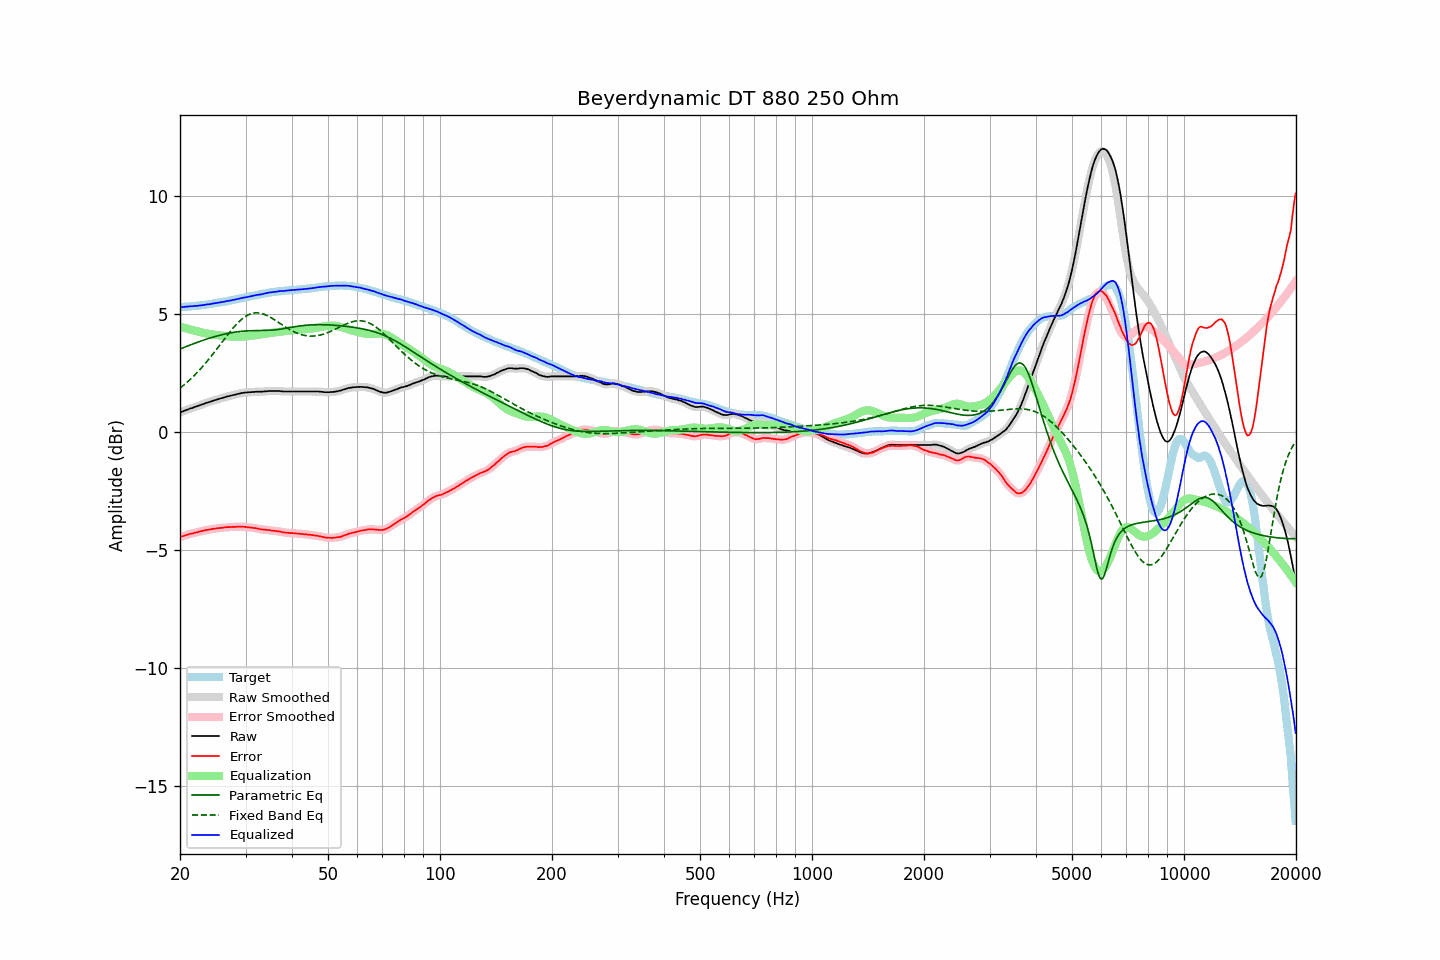

Source data for this figure (header and first rows):
frequency, raw, error, smoothed, error_smoothed, equalization, parametric_eq, fixed_band_eq, equalized_raw, equalized_smoothed, target
20.00, 0.82, -4.46, 0.82, -4.46, 4.46, 3.51, 1.85, 5.28, 5.28, 5.28
20.20, 0.85, -4.43, 0.84, -4.44, 4.44, 3.53, 1.90, 5.29, 5.28, 5.28
20.40, 0.87, -4.42, 0.87, -4.42, 4.42, 3.56, 1.96, 5.29, 5.29, 5.29
20.61, 0.90, -4.40, 0.90, -4.40, 4.40, 3.59, 2.01, 5.30, 5.30, 5.30
20.81, 0.93, -4.37, 0.92, -4.38, 4.38, 3.62, 2.07, 5.31, 5.30, 5.30
21.02, 0.95, -4.36, 0.95, -4.36, 4.36, 3.64, 2.13, 5.31, 5.31, 5.31
21.23, 0.98, -4.33, 0.97, -4.34, 4.34, 3.67, 2.20, 5.32, 5.31, 5.31
21.44, 1.00, -4.32, 1.00, -4.32, 4.32, 3.70, 2.26, 5.32, 5.32, 5.32
21.66, 1.02, -4.31, 1.02, -4.30, 4.31, 3.72, 2.32, 5.32, 5.33, 5.33
21.87, 1.05, -4.28, 1.04, -4.29, 4.29, 3.75, 2.39, 5.33, 5.33, 5.33
22.09, 1.07, -4.27, 1.07, -4.27, 4.27, 3.77, 2.46, 5.34, 5.34, 5.34
22.31, 1.09, -4.26, 1.09, -4.25, 4.25, 3.80, 2.53, 5.34, 5.34, 5.35
22.54, 1.12, -4.23, 1.11, -4.24, 4.24, 3.82, 2.61, 5.35, 5.35, 5.35
22.76, 1.14, -4.22, 1.14, -4.22, 4.22, 3.85, 2.68, 5.36, 5.36, 5.36
22.99, 1.17, -4.20, 1.16, -4.20, 4.20, 3.87, 2.76, 5.37, 5.37, 5.37
23.22, 1.19, -4.19, 1.19, -4.19, 4.19, 3.89, 2.84, 5.37, 5.38, 5.38
23.45, 1.22, -4.17, 1.21, -4.17, 4.17, 3.92, 2.92, 5.39, 5.39, 5.39
23.69, 1.24, -4.16, 1.23, -4.16, 4.16, 3.94, 3.00, 5.40, 5.40, 5.40
23.92, 1.26, -4.15, 1.26, -4.15, 4.15, 3.96, 3.08, 5.40, 5.41, 5.41
24.16, 1.28, -4.14, 1.28, -4.14, 4.14, 3.98, 3.17, 5.41, 5.42, 5.42
24.40, 1.31, -4.12, 1.30, -4.12, 4.13, 4.00, 3.25, 5.43, 5.43, 5.42
24.65, 1.33, -4.12, 1.33, -4.12, 4.12, 4.02, 3.34, 5.44, 5.44, 5.44
24.89, 1.35, -4.11, 1.35, -4.11, 4.11, 4.04, 3.43, 5.45, 5.45, 5.45
25.14, 1.37, -4.10, 1.37, -4.10, 4.10, 4.06, 3.52, 5.46, 5.46, 5.46
25.39, 1.39, -4.09, 1.39, -4.09, 4.09, 4.08, 3.61, 5.47, 5.47, 5.47
25.65, 1.41, -4.08, 1.41, -4.08, 4.08, 4.10, 3.70, 5.48, 5.48, 5.48
25.91, 1.43, -4.08, 1.43, -4.07, 4.07, 4.11, 3.79, 5.50, 5.50, 5.50
26.16, 1.45, -4.06, 1.45, -4.06, 4.06, 4.13, 3.88, 5.51, 5.51, 5.51
26.43, 1.47, -4.05, 1.47, -4.05, 4.06, 4.14, 3.97, 5.52, 5.52, 5.52
26.69, 1.49, -4.04, 1.49, -4.05, 4.05, 4.16, 4.06, 5.54, 5.54, 5.53
26.96, 1.51, -4.04, 1.50, -4.04, 4.05, 4.17, 4.14, 5.55, 5.55, 5.55
27.23, 1.52, -4.04, 1.52, -4.04, 4.04, 4.19, 4.23, 5.56, 5.56, 5.56
27.50, 1.54, -4.04, 1.54, -4.04, 4.04, 4.20, 4.31, 5.57, 5.57, 5.58
27.77, 1.56, -4.03, 1.55, -4.04, 4.03, 4.21, 4.40, 5.59, 5.59, 5.59
28.05, 1.57, -4.04, 1.57, -4.03, 4.03, 4.22, 4.47, 5.60, 5.60, 5.61
28.33, 1.59, -4.03, 1.59, -4.03, 4.03, 4.23, 4.55, 5.62, 5.62, 5.62
28.62, 1.61, -4.03, 1.60, -4.03, 4.03, 4.24, 4.62, 5.63, 5.63, 5.63
28.90, 1.62, -4.03, 1.62, -4.03, 4.03, 4.25, 4.69, 5.64, 5.65, 5.64
29.19, 1.64, -4.03, 1.63, -4.03, 4.03, 4.26, 4.75, 5.66, 5.66, 5.66
29.48, 1.65, -4.03, 1.65, -4.03, 4.03, 4.26, 4.80, 5.68, 5.68, 5.67
29.78, 1.66, -4.03, 1.66, -4.03, 4.03, 4.27, 4.86, 5.69, 5.69, 5.69
30.08, 1.67, -4.03, 1.66, -4.04, 4.04, 4.27, 4.90, 5.71, 5.70, 5.70
30.38, 1.67, -4.05, 1.67, -4.05, 4.05, 4.28, 4.94, 5.71, 5.72, 5.72
30.68, 1.68, -4.05, 1.67, -4.06, 4.05, 4.28, 4.97, 5.73, 5.73, 5.73
30.99, 1.68, -4.07, 1.68, -4.07, 4.06, 4.28, 5.00, 5.74, 5.74, 5.75
31.30, 1.69, -4.07, 1.68, -4.07, 4.07, 4.28, 5.02, 5.76, 5.76, 5.76
31.61, 1.69, -4.09, 1.69, -4.08, 4.08, 4.29, 5.03, 5.77, 5.77, 5.77
31.93, 1.70, -4.09, 1.69, -4.09, 4.10, 4.29, 5.04, 5.79, 5.79, 5.78
32.24, 1.70, -4.11, 1.70, -4.10, 4.11, 4.29, 5.04, 5.80, 5.80, 5.80
32.57, 1.70, -4.11, 1.70, -4.12, 4.12, 4.29, 5.04, 5.81, 5.81, 5.81
32.89, 1.70, -4.13, 1.70, -4.13, 4.13, 4.29, 5.03, 5.82, 5.82, 5.83
33.22, 1.70, -4.14, 1.70, -4.14, 4.14, 4.29, 5.01, 5.83, 5.84, 5.84
33.55, 1.71, -4.15, 1.71, -4.15, 4.14, 4.29, 4.99, 5.85, 5.85, 5.86
33.89, 1.72, -4.15, 1.71, -4.15, 4.15, 4.29, 4.96, 5.87, 5.87, 5.86
34.23, 1.72, -4.17, 1.72, -4.16, 4.16, 4.29, 4.93, 5.88, 5.88, 5.88
34.57, 1.73, -4.16, 1.72, -4.17, 4.17, 4.30, 4.90, 5.90, 5.89, 5.89
34.92, 1.73, -4.17, 1.73, -4.18, 4.18, 4.30, 4.86, 5.90, 5.90, 5.90
35.27, 1.73, -4.19, 1.73, -4.19, 4.19, 4.31, 4.82, 5.91, 5.91, 5.92
35.62, 1.73, -4.20, 1.73, -4.20, 4.19, 4.31, 4.78, 5.92, 5.92, 5.92
35.97, 1.73, -4.21, 1.73, -4.21, 4.20, 4.32, 4.74, 5.93, 5.93, 5.93
... 635 more rows
